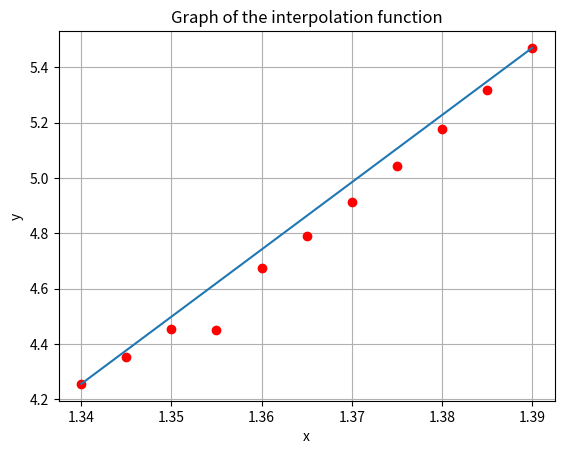

This chart was generated by the following Python code:
import numpy as np
from math import factorial
import matplotlib.pyplot as plt

x=[1.340, 1.345, 1.350, 1.355, 1.360, 1.365, 1.370, 1.375, 1.380, 1.385, 1.390]
y=[4.2556, 4.3532, 4.4552, 4.4518, 4.6734, 4.7903, 4.9130, 5.0419, 5.1774, 5.3201, 5.4706]
h = x[1] - x[0]
x1=1.361
x2=1.394
q=(x1 - x[0])/h
q1 = (x2-x[-1])/h
def n(y,j):
    mas=[]
    for i in range(len(y)):
        mas.append(y[i] - y[i-1])
    mas.pop(0)
    if j == 1:
        return mas
    else:
        j-=1
        return n(mas, j)
s_1 = y[0]+q*n(y,1)[0]+q*(q-1)*n(y,2)[0]/factorial(2)
s_2 = q*(q-1)*(q-2)*n(y,3)[0]/factorial(3)
s_3 = q*(q-1)*(q-2)*(q-3)*n(y,4)[0]/factorial(4)
s_4 = q*(q-1)*(q-2)*(q-3)*(q-4)*n(y,5)[0]/factorial(5)
s_5 = q*(q-1)*(q-2)*(q-3)*(q-4)*(q-5)*n(y,6)[0]/factorial(6)
s_6 = q*(q-1)*(q-2)*(q-3)*(q-4)*(q-5)*(q-6)*n(y,7)[0]/factorial(7)
s_7 = q*(q-1)*(q-2)*(q-3)*(q-4)*(q-5)*(q-6)*(q-7)*n(y,8)[0]/factorial(8)
s_8 = q*(q-1)*(q-2)*(q-3)*(q-4)*(q-5)*(q-6)*(q-7)*(q-8)*n(y,9)[0]/factorial(9)
s_9 = q*(q-1)*(q-2)*(q-3)*(q-4)*(q-5)*(q-6)*(q-7)*(q-8)*(q-9)*n(y,10)[0]/factorial(10)
n_1 = s_1 + s_2 + s_3 + s_4 + s_5 + s_6 + s_7 + s_8 + s_9
print ('The value of a function at a point x1=', x1, 'using Newton*s First Interpolation Formula', round(n_1,5))

t1 = y[10] + q1*n(y,1)[9]+q1*(q1+1)*n(y,2)[8]/factorial(2)
t2 = q1*(q1+1)*(q1+2)*n(y,3)[7]/factorial(3)
t3 = q1*(q1+1)*(q1+2)*(q1+3)*n(y,4)[6]/factorial(4)
t4 = q1*(q1+1)*(q1+2)*(q1+3)*(q1+4)*n(y,5)[5]/factorial(5)
t5 = q1*(q1+1)*(q1+2)*(q1+3)*(q1+4)*(q1+5)*n(y,6)[4]/factorial(6)
t6 = q1*(q1+1)*(q1+2)*(q1+3)*(q1+4)*(q1+5)*(q1+6)*n(y,7)[3]/factorial(7)
t7 = q1*(q1+1)*(q1+2)*(q1+3)*(q1+4)*(q1+5)*(q1+6)*(q1+7)*n(y,8)[2]/factorial(8)
t8 = q1*(q1+1)*(q1+2)*(q1+3)*(q1+4)*(q1+5)*(q1+6)*(q1+7)*(q1+8)*n(y,9)[1]/factorial(9)
t9 = q1*(q1+1)*(q1+2)*(q1+3)*(q1+4)*(q1+5)*(q1+6)*(q1+7)*(q1+8)*(q1+9)*n(y,10)[0]/factorial(10)
n_2 =  t1+t2+t3+t4+t5+t6+t7+t8+t9
print ('The value of a function at a point x2=', x2, 'using Newton*s Second Interpolation Formula', round(n_2,5))

x_1=np.linspace(np.min(x), np.max(x))
y_1=np.linspace(np.min(y), np.max(y))
plt.plot(x,y, 'ro', x_1, y_1)
plt.title('Graph of the interpolation function')
plt.xlabel('x')
plt.ylabel('y')
plt.grid()
plt.show()
